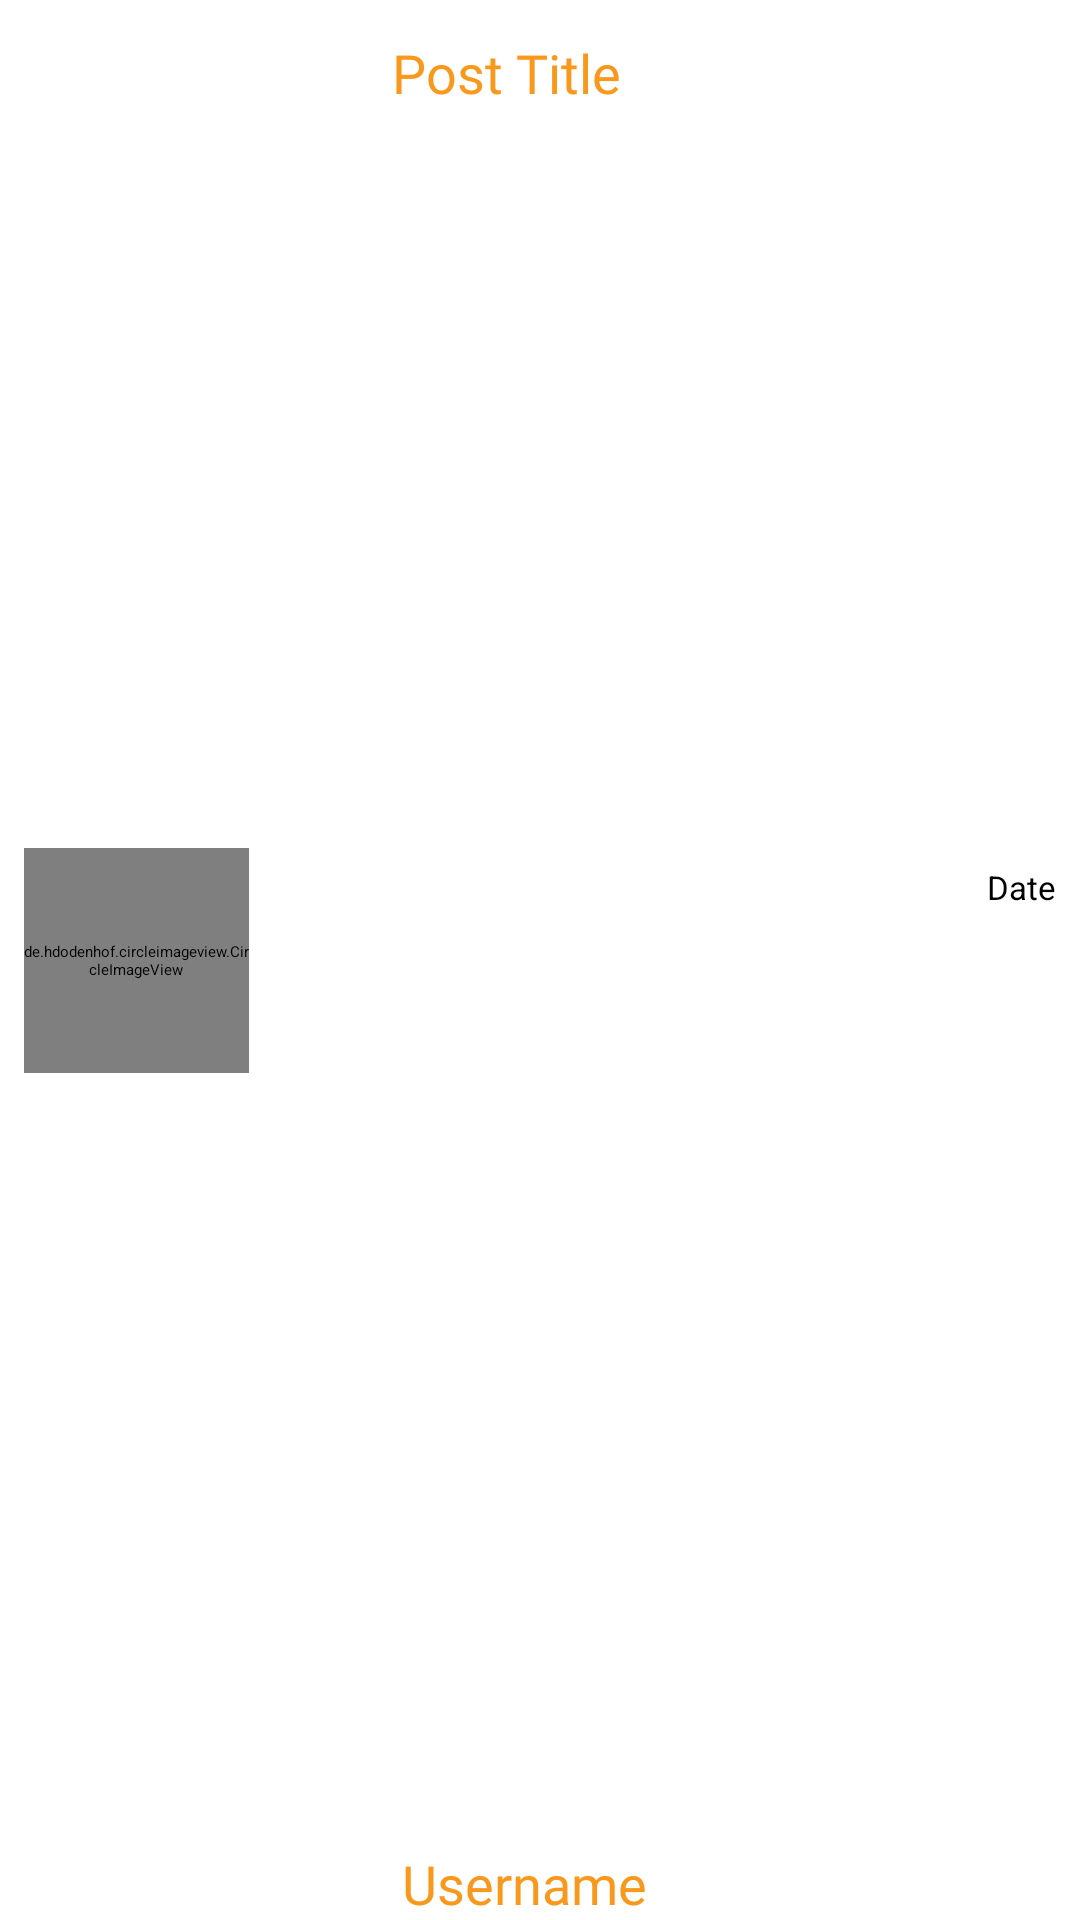

The Android layout XML behind this screen, and the referenced resources:
<!-- AndroidManifest.xml: application theme Theme.SafeTravels.Starting -->
<!-- res/layout/post_rcv_item.xml -->
<?xml version="1.0" encoding="utf-8"?>
<androidx.constraintlayout.widget.ConstraintLayout xmlns:android="http://schemas.android.com/apk/res/android"
    xmlns:app="http://schemas.android.com/apk/res-auto"
    xmlns:tools="http://schemas.android.com/tools"
    android:layout_width="match_parent"
    android:layout_height="100dp"
    android:id="@+id/postItemView">

    <de.hdodenhof.circleimageview.CircleImageView
        android:id="@+id/userImageView"
        android:layout_width="75dp"
        android:layout_height="75dp"
        android:layout_marginStart="8dp"
        android:src="@drawable/default_img"
        app:layout_constraintBottom_toBottomOf="parent"
        app:layout_constraintStart_toStartOf="parent"
        app:layout_constraintTop_toTopOf="parent"
        tools:ignore="ImageContrastCheck" />

    <TextView
        android:id="@+id/title_CV"
        style="@style/Label_TV_Style"
        android:layout_width="122dp"
        android:layout_height="34dp"
        android:layout_marginStart="16dp"
        android:layout_marginTop="12dp"
        android:layout_marginEnd="32dp"
        android:text="@string/label_post_title"
        android:textAlignment="center"
        app:layout_constraintEnd_toStartOf="@+id/date_Posted_CV"
        app:layout_constraintHorizontal_bias="0.115"
        app:layout_constraintStart_toEndOf="@+id/userImageView"
        app:layout_constraintTop_toTopOf="parent"
        tools:ignore="TextContrastCheck" />

    <TextView
        android:id="@+id/username_CV"
        style="@style/Label_TV_Style"
        android:layout_width="wrap_content"
        android:layout_height="wrap_content"
        android:layout_marginStart="36dp"
        android:layout_marginTop="16dp"
        android:text="@string/prompt_username"
        android:textAlignment="center"
        app:layout_constraintBottom_toBottomOf="parent"
        app:layout_constraintEnd_toEndOf="parent"
        app:layout_constraintHorizontal_bias="0.095"
        app:layout_constraintStart_toEndOf="@+id/userImageView"
        app:layout_constraintTop_toBottomOf="@+id/title_CV"
        app:layout_constraintVertical_bias="1.0"
        tools:ignore="TextContrastCheck" />

    <TextView
        android:id="@+id/date_Posted_CV"
        android:layout_width="wrap_content"
        android:layout_height="wrap_content"
        android:layout_marginTop="16dp"
        android:layout_marginEnd="8dp"
        android:layout_marginBottom="65dp"
        android:text="@string/label_date"
        android:textSize="11sp"
        app:layout_constraintBottom_toBottomOf="parent"
        app:layout_constraintEnd_toEndOf="parent"
        app:layout_constraintTop_toTopOf="parent" />

</androidx.constraintlayout.widget.ConstraintLayout>
<!-- resources referenced by this layout -->
<resources>
  <!-- drawable default_img: jpg bitmap (drawable-v24, 14600 bytes) -->
  <string name="label_date">Date</string>
  <string name="label_post_title">Post Title</string>
  <string name="prompt_username">Username</string>
  <style name="Label_TV_Style">
          <item name="android:layout_width">wrap_content</item>
          <item name="android:layout_height">wrap_content</item>
          <item name="android:fontFamily">@font/amiri</item>
          <item name="android:textAlignment">textStart</item>
          <item name="android:textColor">@color/orange_700</item>
          <item name="android:textSize">18sp</item>
      </style>
  <style name="Theme.SafeTravels.Starting" parent="Theme.SplashScreen">
          <item name="windowSplashScreenBackground">@drawable/splash_background</item>
          <item name="postSplashScreenTheme">@style/Theme.SafeTravels</item>
      </style>
  <color name="orange_700">#F8991D</color>
  <!-- drawable splash_background (drawable) -->
  <?xml version="1.0" encoding="utf-8"?>
  <layer-list xmlns:android="http://schemas.android.com/apk/res/android">
      <item>
          <bitmap android:gravity="center"
              android:src="@drawable/playstore_icon"/>
      </item>
  </layer-list>
  <style name="Theme.SafeTravels" parent="Theme.MaterialComponents.DayNight.DarkActionBar">
          
          <item name="colorPrimary">@color/orange</item>
          <item name="colorPrimaryVariant">@color/orange_700</item>
          <item name="colorOnPrimary">@color/white</item>
          
          <item name="colorSecondary">@color/blue</item>
          <item name="colorSecondaryVariant">@color/blue_700</item>
          <item name="colorOnSecondary">@color/black</item>
          
          <item name="android:statusBarColor" tools:targetApi="l">?attr/colorPrimaryVariant</item>
          
      </style>
  <!-- drawable playstore_icon: png bitmap (drawable, 153134 bytes) -->
  <color name="orange">#FBB040</color>
  <color name="white">#FFFFFFFF</color>
  <color name="blue">#5BC9E1</color>
  <color name="blue_700">#68C0D4</color>
  <color name="black">#FF000000</color>
</resources>
